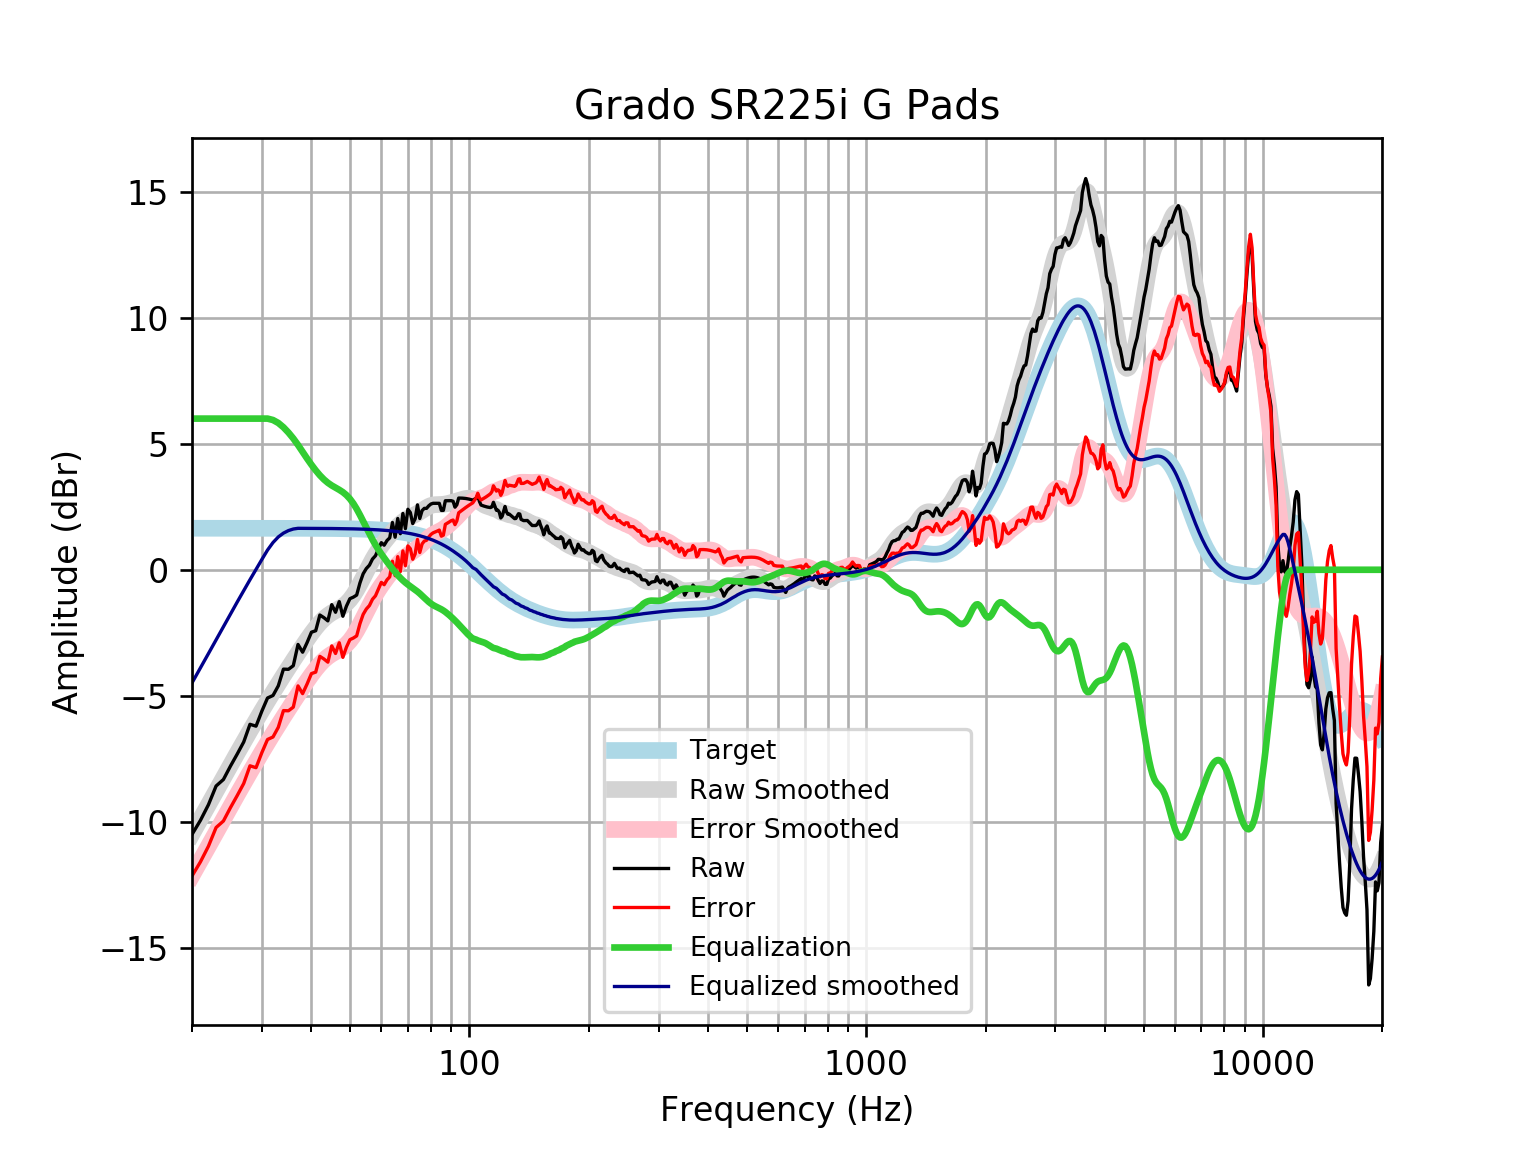

Source data for this figure (header and first rows):
frequency, raw, error, smoothed, error_smoothed, equalization, equalized_raw, equalized_smoothed, target
20, -10.51, -12.15, -10.49, -12.14, 6, -4.506, -4.49, 1.648
21, -9.948, -11.6, -9.897, -11.55, 6.0, -3.948, -3.897, 1.648
22, -9.327, -10.97, -9.328, -10.98, 6.0, -3.327, -3.328, 1.648
23, -8.584, -10.23, -8.781, -10.43, 6.0, -2.584, -2.781, 1.648
24, -8.325, -9.972, -8.258, -9.905, 6, -2.325, -2.258, 1.648
25, -7.794, -9.441, -7.758, -9.405, 6, -1.794, -1.758, 1.648
26, -7.315, -8.963, -7.281, -8.929, 6, -1.315, -1.281, 1.648
27, -6.836, -8.483, -6.827, -8.474, 6, -0.8356, -0.8267, 1.648
28, -6.134, -7.782, -6.394, -8.042, 6.0, -0.1345, -0.3944, 1.647
29, -6.208, -7.855, -5.983, -7.63, 6, -0.208, 0.01721, 1.647
30, -5.61, -7.257, -5.591, -7.238, 6, 0.3901, 0.409, 1.647
31, -5.089, -6.736, -5.218, -6.865, 6.0, 0.9106, 0.782, 1.647
32, -4.991, -6.637, -4.863, -6.51, 5.944, 0.9531, 1.081, 1.647
33, -4.607, -6.253, -4.524, -6.171, 5.827, 1.22, 1.303, 1.647
34, -3.944, -5.59, -4.201, -5.848, 5.656, 1.712, 1.454, 1.646
35, -3.951, -5.597, -3.892, -5.538, 5.447, 1.496, 1.555, 1.646
36, -3.808, -5.453, -3.595, -5.24, 5.212, 1.405, 1.617, 1.645
37, -2.965, -4.61, -3.309, -4.954, 4.954, 1.988, 1.645, 1.645
38, -3.273, -4.917, -3.034, -4.678, 4.678, 1.405, 1.644, 1.644
39, -2.89, -4.534, -2.772, -4.415, 4.415, 1.525, 1.644, 1.644
40, -2.477, -4.12, -2.526, -4.169, 4.169, 1.692, 1.643, 1.643
41, -2.42, -4.062, -2.304, -3.946, 3.946, 1.525, 1.642, 1.642
42, -1.796, -3.437, -2.109, -3.75, 3.75, 1.954, 1.641, 1.641
43, -1.901, -3.541, -1.945, -3.585, 3.585, 1.684, 1.64, 1.64
44, -2.029, -3.667, -1.813, -3.452, 3.452, 1.423, 1.639, 1.639
45, -1.385, -3.022, -1.708, -3.346, 3.346, 1.961, 1.637, 1.637
46, -1.687, -3.322, -1.622, -3.257, 3.257, 1.571, 1.635, 1.635
47, -1.264, -2.898, -1.54, -3.174, 3.174, 1.91, 1.634, 1.633
48, -1.845, -3.476, -1.449, -3.08, 3.08, 1.235, 1.631, 1.631
49, -1.444, -3.073, -1.335, -2.964, 2.964, 1.52, 1.629, 1.629
50, -1.147, -2.773, -1.19, -2.816, 2.816, 1.669, 1.626, 1.626
51, -1.088, -2.711, -1.009, -2.632, 2.632, 1.545, 1.623, 1.623
52, -1.005, -2.625, -0.7962, -2.416, 2.416, 1.411, 1.62, 1.62
53, -0.5238, -2.14, -0.5599, -2.176, 2.176, 1.652, 1.616, 1.616
54, -0.1594, -1.771, -0.3112, -1.923, 1.923, 1.764, 1.612, 1.612
55, 0.04883, -1.558, -0.06221, -1.669, 1.669, 1.718, 1.607, 1.607
56, 0.1818, -1.42, 0.1769, -1.425, 1.425, 1.607, 1.602, 1.602
57, 0.4254, -1.171, 0.3991, -1.197, 1.197, 1.623, 1.596, 1.596
58, 0.5563, -1.034, 0.6014, -0.9888, 0.9888, 1.545, 1.59, 1.59
59, 0.8151, -0.7683, 0.7841, -0.7993, 0.7993, 1.614, 1.583, 1.583
60, 1.075, -0.5008, 0.9498, -0.6262, 0.6262, 1.701, 1.576, 1.576
61, 0.9749, -0.5928, 1.102, -0.4661, 0.4661, 1.441, 1.568, 1.568
62, 1.159, -0.4002, 1.243, -0.3157, 0.3157, 1.474, 1.559, 1.559
63, 1.267, -0.2818, 1.376, -0.173, 0.173, 1.44, 1.549, 1.549
64, 1.877, 0.3382, 1.501, -0.03705, 0.03705, 1.914, 1.538, 1.538
65, 1.292, -0.2348, 1.619, 0.09165, -0.09165, 1.201, 1.527, 1.527
66, 2.035, 0.5202, 1.726, 0.2118, -0.2118, 1.823, 1.514, 1.514
67, 1.431, -0.06977, 1.823, 0.322, -0.322, 1.109, 1.501, 1.501
68, 2.236, 0.7494, 1.908, 0.4211, -0.4211, 1.815, 1.486, 1.486
69, 1.632, 0.1617, 1.98, 0.5091, -0.5091, 1.123, 1.471, 1.471
70, 2.401, 0.947, 2.041, 0.587, -0.587, 1.814, 1.454, 1.454
71, 2.271, 0.8357, 2.093, 0.6578, -0.6578, 1.613, 1.436, 1.436
72, 1.833, 0.4174, 2.141, 0.7252, -0.7252, 1.108, 1.416, 1.416
73, 2.021, 0.6256, 2.188, 0.7932, -0.7932, 1.228, 1.395, 1.395
74, 2.577, 1.204, 2.238, 0.8654, -0.8654, 1.711, 1.373, 1.373
75, 2.035, 0.6854, 2.293, 0.9435, -0.9435, 1.091, 1.349, 1.349
76, 2.347, 1.023, 2.351, 1.027, -1.027, 1.32, 1.324, 1.324
77, 2.437, 1.14, 2.41, 1.113, -1.113, 1.324, 1.297, 1.297
78, 2.437, 1.168, 2.466, 1.197, -1.197, 1.24, 1.269, 1.269
79, 2.537, 1.299, 2.513, 1.275, -1.275, 1.263, 1.239, 1.239
... 553 more rows
